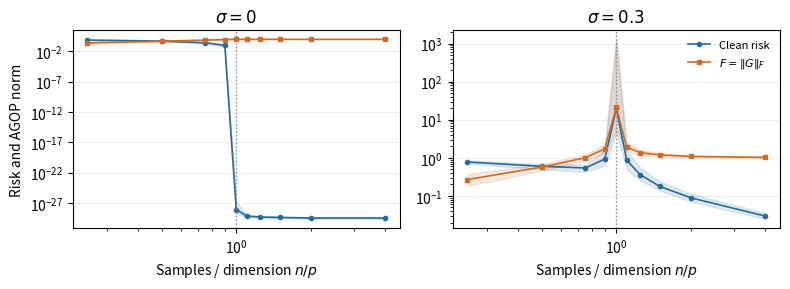

Write the Python code that produced this figure.
"""Gaussian minimum-norm regression and the shared noise-amplification term.

For y = X beta_star + epsilon and beta_hat = X^+ y, the predictor AGOP is
G = beta_hat beta_hat^T, hence F = ||G||_F = ||beta_hat||^2.  This experiment
records clean population risk and F over a complete sample-size sweep.
"""

from __future__ import annotations

import argparse
from pathlib import Path

import matplotlib
matplotlib.use("Agg")
import matplotlib.pyplot as plt
import numpy as np
import pandas as pd


def fit_minimum_norm(x: np.ndarray, y: np.ndarray, rcond: float) -> tuple[np.ndarray, np.ndarray]:
    """Return the SVD minimum-norm solution and retained singular values."""
    u, singular_values, vt = np.linalg.svd(x, full_matrices=False)
    inverse = np.where(singular_values > singular_values[0] * rcond, 1.0 / singular_values, 0.0)
    return vt.T @ (inverse * (u.T @ y)), singular_values


def run(args: argparse.Namespace) -> pd.DataFrame:
    output = Path(args.output_dir)
    output.mkdir(parents=True, exist_ok=True)
    sample_sizes = [int(value) for value in args.sample_sizes.split(",")]
    noise_levels = [float(value) for value in args.noise_levels.split(",")]
    beta_star = np.zeros(args.dimension)
    beta_star[0] = 1.0
    rows: list[dict[str, float | int]] = []

    for repeat in range(args.repetitions):
        generator = np.random.default_rng(args.seed + repeat)
        x_max = generator.normal(size=(max(sample_sizes), args.dimension))
        epsilon_max = generator.normal(size=max(sample_sizes))
        for n in sample_sizes:
            x = x_max[:n]
            u, singular_values, vt = np.linalg.svd(x, full_matrices=False)
            inverse = np.where(singular_values > singular_values[0] * args.rcond, 1.0 / singular_values, 0.0)
            projector_signal = vt.T @ (inverse * (u.T @ (x @ beta_star)))
            unit_noise = vt.T @ (inverse * (u.T @ epsilon_max[:n]))
            for sigma in noise_levels:
                beta_hat = projector_signal + sigma * unit_noise
                noise_component = sigma * unit_noise
                agop_norm = float(beta_hat @ beta_hat)
                clean_risk = float(np.sum((beta_hat - beta_star) ** 2))
                noise_amplification = float(sigma**2 * np.sum(inverse**2))
                identity_residual = clean_risk - (agop_norm + 1.0 - 2.0 * beta_hat[0])
                rows.append({
                    "repeat": repeat,
                    "n": n,
                    "p": args.dimension,
                    "sigma": sigma,
                    "rcond": args.rcond,
                    "effective_rank": int(np.sum(inverse > 0)),
                    "smallest_singular_value": float(singular_values[-1]),
                    "F": agop_norm,
                    "clean_risk": clean_risk,
                    "signal_energy": float(projector_signal @ projector_signal),
                    "noise_energy": float(noise_component @ noise_component),
                    "conditional_noise_amplification": noise_amplification,
                    "alignment": float(beta_hat[0]),
                    "identity_residual": float(identity_residual),
                })
    frame = pd.DataFrame(rows)
    frame.to_csv(output / "gaussian_min_norm_runs.csv", index=False)
    make_plot(frame, output, args.dimension)
    max_error = float(frame.identity_residual.abs().max())
    (output / "run_summary.txt").write_text(
        f"repetitions={args.repetitions}\np={args.dimension}\nmax_identity_residual={max_error:.3e}\n",
        encoding="utf-8",
    )
    return frame


def make_plot(frame: pd.DataFrame, output: Path, dimension: int) -> None:
    """Plot medians and 10--90% intervals for the noisy and noiseless controls."""
    figure, axes = plt.subplots(1, 2, figsize=(8.0, 3.0), sharey=False)
    for axis, sigma in zip(axes, (0.0, 0.3)):
        subset = frame[np.isclose(frame.sigma, sigma)]
        for column, color, label, marker in [
            ("clean_risk", "#276b9c", "Clean risk", "o"),
            ("F", "#cf6b25", r"$F=\|G\|_F$", "s"),
        ]:
            grouped = subset.groupby("n")[column]
            median = grouped.median()
            interval = grouped.quantile([0.1, 0.9]).unstack()
            axis.plot(median.index / dimension, median, color=color, marker=marker, ms=3, lw=1.2, label=label)
            axis.fill_between(interval.index / dimension, interval[0.1], interval[0.9], color=color, alpha=0.14)
        axis.axvline(1.0, color="0.55", linestyle=":", lw=1)
        axis.set(xscale="log", yscale="log", xlabel=r"Samples / dimension $n/p$", title=fr"$\sigma={sigma:g}$")
        axis.grid(alpha=0.2)
    axes[0].set_ylabel("Risk and AGOP norm")
    axes[1].legend(frameon=False, fontsize=8)
    figure.tight_layout()
    figure.savefig(output / "gaussian_min_norm.pdf")
    figure.savefig(output / "gaussian_min_norm.png", dpi=240)
    plt.close(figure)


def main() -> None:
    parser = argparse.ArgumentParser(description=__doc__)
    parser.add_argument("--output-dir", default="outputs/gaussian")
    parser.add_argument("--dimension", type=int, default=128)
    parser.add_argument("--sample-sizes", default="32,64,96,115,128,141,160,192,256,512")
    parser.add_argument("--noise-levels", default="0,0.1,0.3")
    parser.add_argument("--repetitions", type=int, default=128)
    parser.add_argument("--rcond", type=float, default=1e-12)
    parser.add_argument("--seed", type=int, default=3001)
    args = parser.parse_args()
    run(args)


if __name__ == "__main__":
    main()
